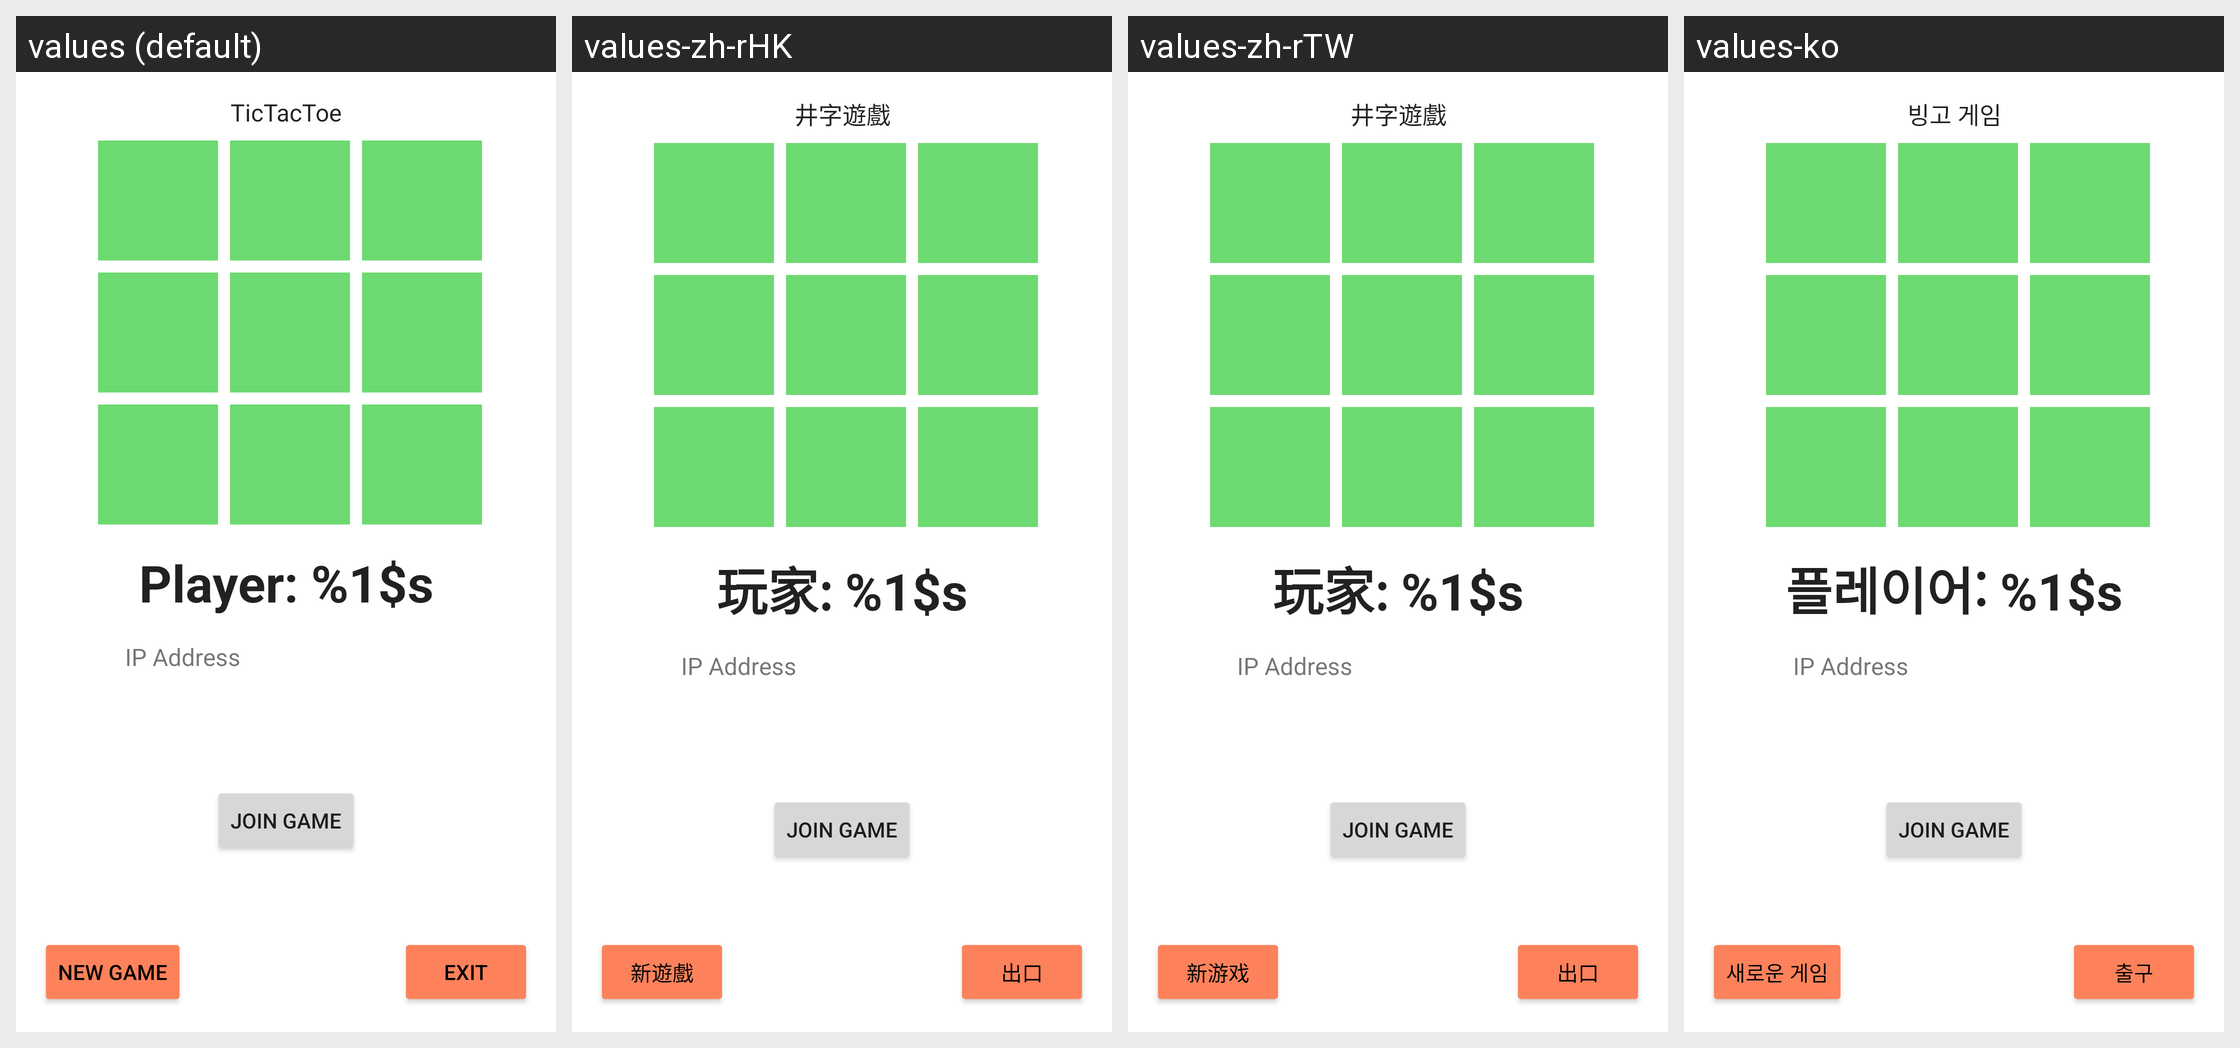

The Android screen below is rendered under several locales of the same app. Produce the string resources it draws, with the default and per-locale values.
Android screen res/layout/activity_main.xml rendered under 4 locales, left to right: values (default), values-zh-rHK, values-zh-rTW, values-ko. Device: Nexus 5 (rendered at 1080×1920; each locale shown at half size, 540×960, under a caption strip naming it); theme Theme.TicTacToePlaystore.
Strings drawn on this screen, with the default value and each locale's value (text and hints the layout hard-codes appear in the picture but are not listed):

app_name
  values: TicTacToe
  values-zh-rHK: 井字遊戲
  values-zh-rTW: 井字遊戲
  values-ko: 빙고 게임

curr_player_message
  values: Player: %1$s
  values-zh-rHK: 玩家: %1$s
  values-zh-rTW: 玩家: %1$s
  values-ko: 플레이어: %1$s

exit_message
  values: Exit
  values-zh-rHK: 出口
  values-zh-rTW: 出口
  values-ko: 출구

new_game_message
  values: New Game
  values-zh-rHK: 新遊戲
  values-zh-rTW: 新游戏
  values-ko: 새로운 게임
